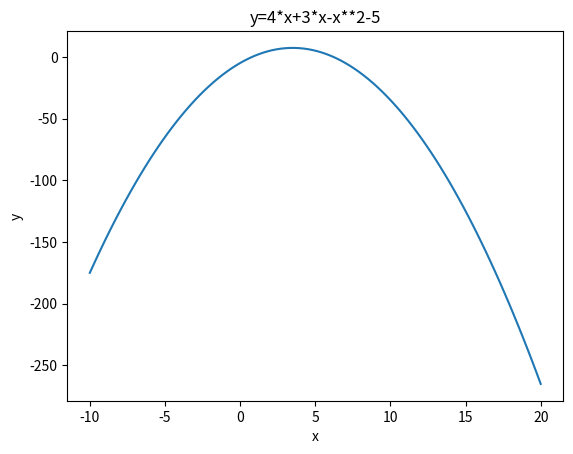

The script that saved this image:
# -*- coding: utf-8 -*-
import matplotlib.pyplot as plt
import numpy as np

# 定义函数
def f(x):
    return 4*x+3*x-x**2-5

# 生成数据
x = np.linspace(-10, 20, 100)
y = f(x)

# 创建图形
fig, ax = plt.subplots()
ax.plot(x, y)

# 添加标签和标题
ax.set_xlabel('x')
ax.set_ylabel('y')
ax.set_title('y=4*x+3*x-x**2-5')

# 显示图形
plt.show()
